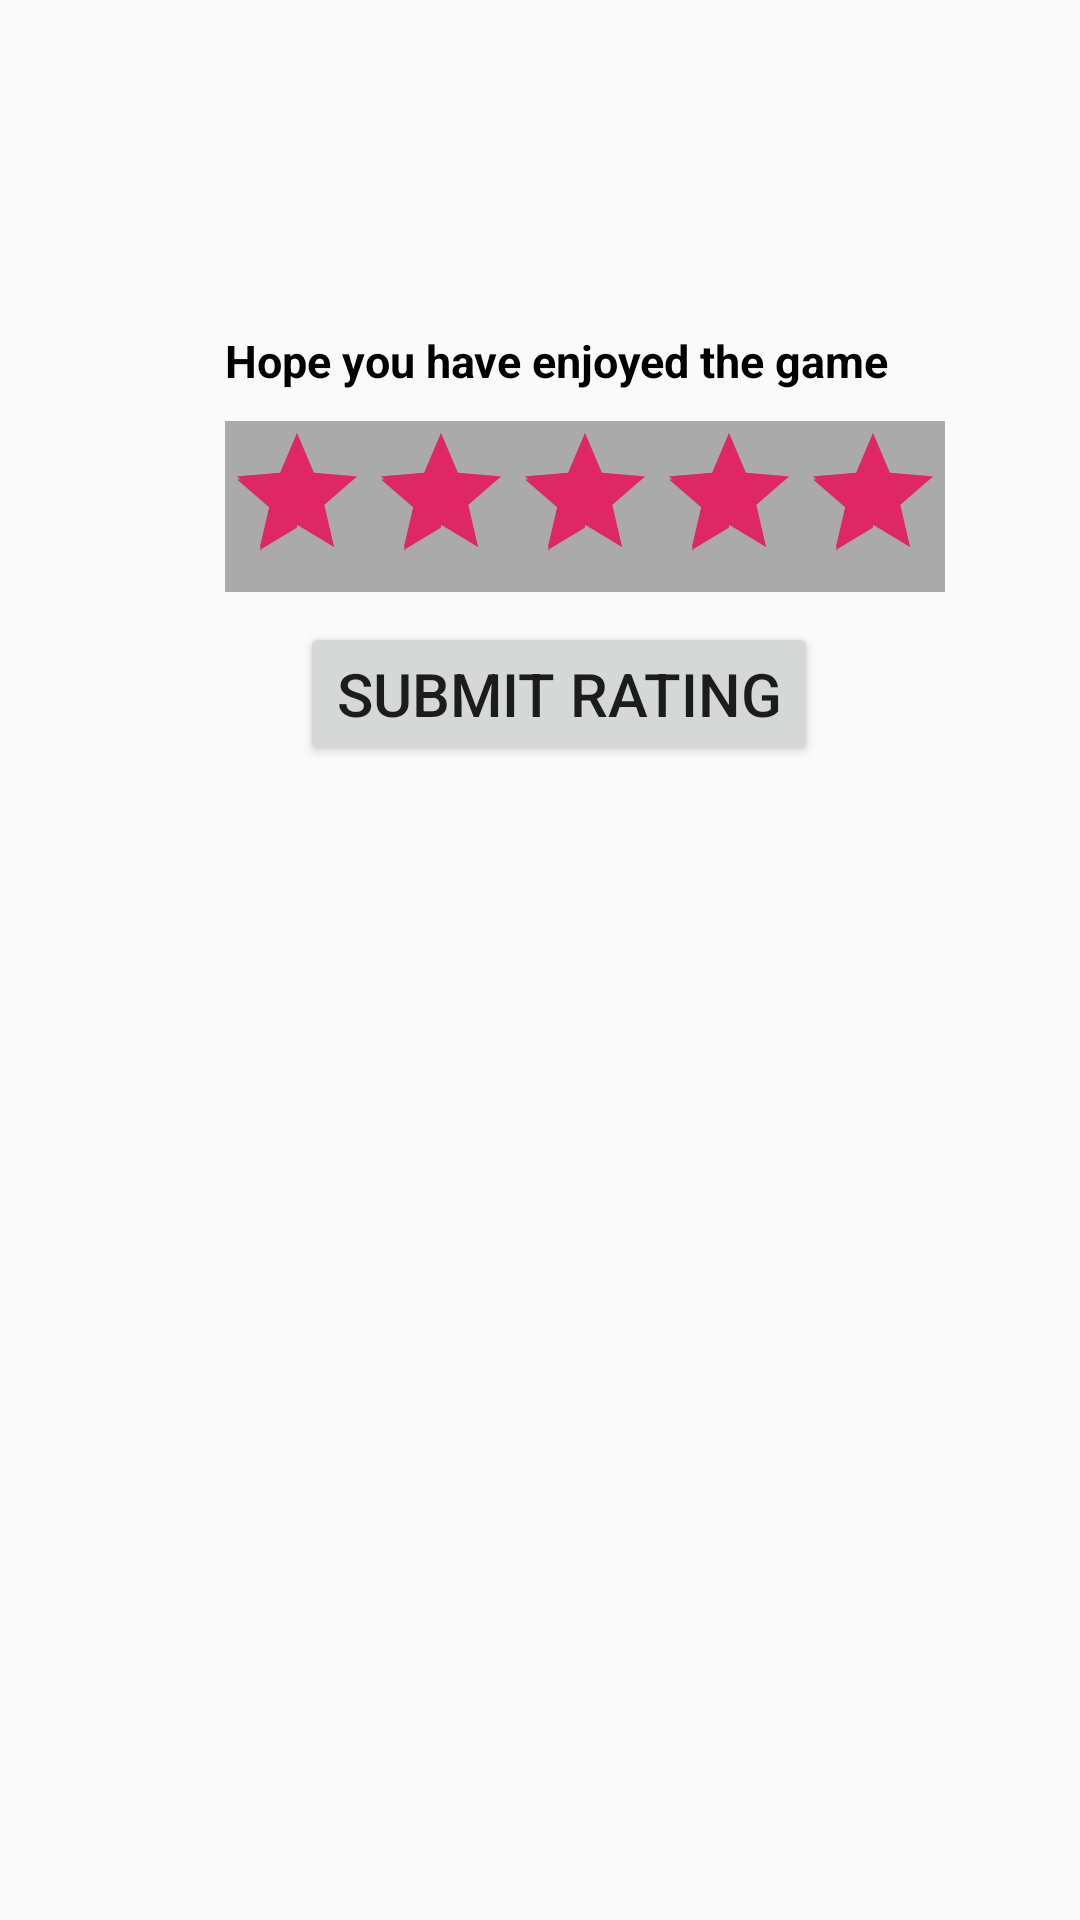

Here is an Android app screen rendered from its layout file. Give the layout XML and the strings, colors and styles it references.
<!-- AndroidManifest.xml: application theme AppTheme -->
<!-- res/layout/activity_rating_activity.xml -->
<?xml version="1.0" encoding="utf-8"?>

<LinearLayout xmlns:android="http://schemas.android.com/apk/res/android"
    xmlns:tools="http://schemas.android.com/tools"
    android:layout_width="match_parent"
    android:layout_height="match_parent"
    android:orientation="vertical"
    tools:context=".rating_activity">

    <TextView
        android:layout_width="wrap_content"
        android:layout_height="wrap_content"
        android:layout_marginStart="75dp"
        android:layout_marginTop="110dp"

        android:text="@string/hope_you_have_enjoyed_the_game"
        android:textColor="@android:color/black"
        android:textSize="15sp"
        android:textStyle="bold" />

    <RatingBar
        android:id="@+id/ratingBar1"
        android:layout_width="wrap_content"
        android:layout_height="wrap_content"
        android:layout_marginStart="75dp"
        android:layout_marginTop="10dp"
        android:background="@android:color/darker_gray"
        android:numStars="5"
        android:rating="5"/>

    <Button
        android:layout_width="wrap_content"
        android:layout_height="wrap_content"
        android:text="@string/submit_rating"
        android:textSize="20sp"
        android:layout_marginStart="100dp"
        android:id="@+id/ratbt"
        android:layout_marginTop="10dp"
        />
</LinearLayout>
<!-- resources referenced by this layout -->
<resources>
  <string name="hope_you_have_enjoyed_the_game">Hope you have enjoyed the game</string>
  <string name="submit_rating">Submit rating</string>
  <style name="AppTheme" parent="Theme.AppCompat.Light">
          
          <item name="colorPrimary">@color/colorPrimary</item>
          <item name="colorPrimaryDark">@color/colorPrimaryDark</item>
          <item name="colorAccent">@color/colorAccent</item>
      </style>
  <color name="colorPrimary">#fff0f0</color>
  <color name="colorPrimaryDark">#fff0f0</color>
  <color name="colorAccent">#DF2766</color>
</resources>
